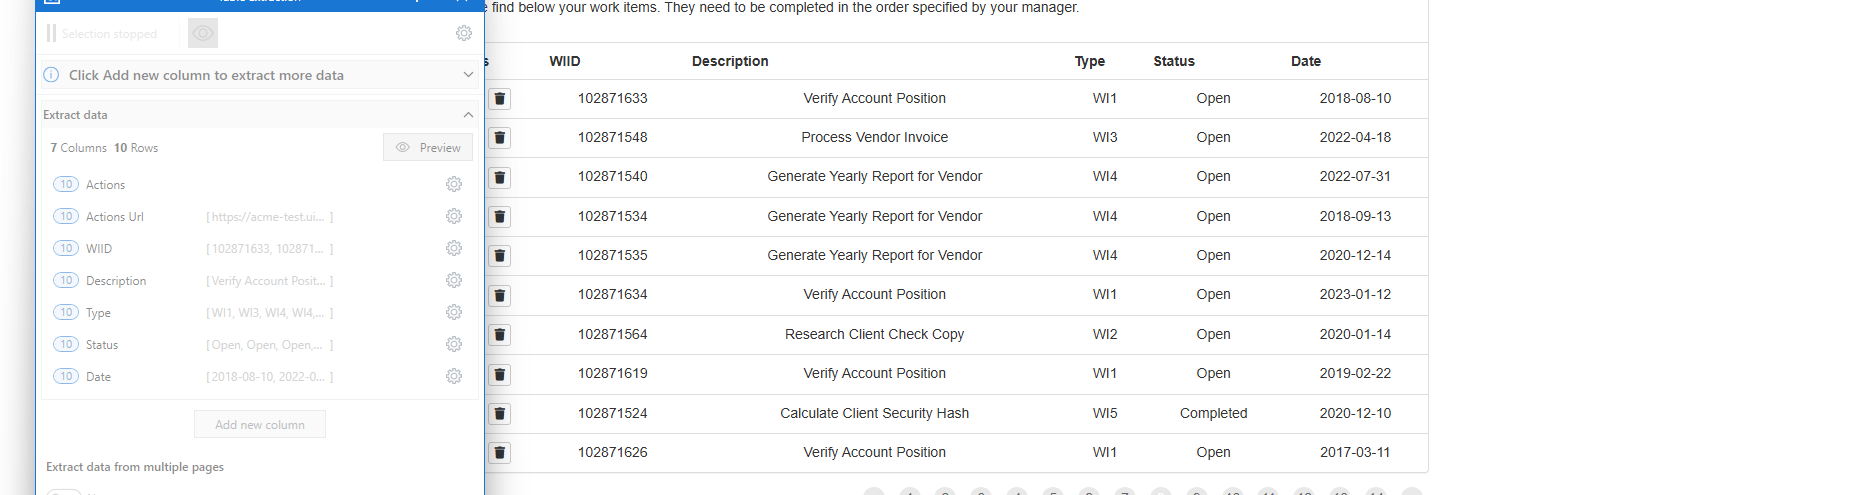
Task: Calculate Client Security Hash
Workflow: System1_ExtractWITable

Step 1: get-text from the table in window 'ACME System 1 - Work Items' (msedge.exe)
